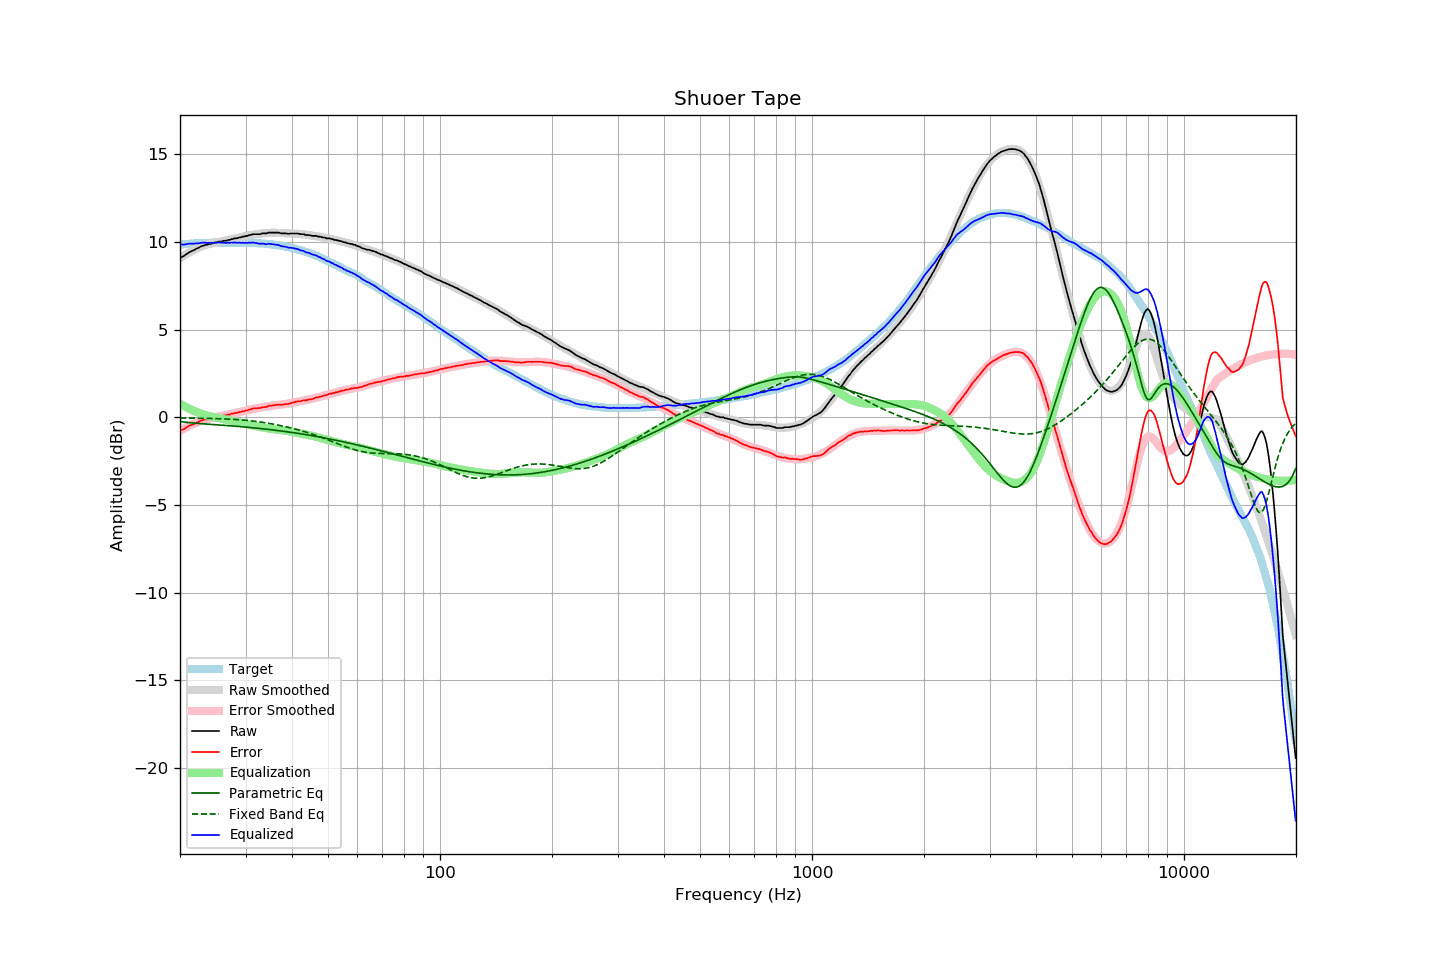

Values plotted in this chart, from the file beside it:
frequency, raw, error, smoothed, error_smoothed, equalization, parametric_eq, fixed_band_eq, equalized_raw, equalized_smoothed, target
20.00, 9.11, -0.74, 9.08, -0.78, 0.78, -0.24, -0.04, 9.89, 9.85, 9.85
20.20, 9.14, -0.72, 9.14, -0.72, 0.72, -0.25, -0.04, 9.86, 9.86, 9.86
20.40, 9.18, -0.69, 9.20, -0.67, 0.67, -0.27, -0.04, 9.85, 9.87, 9.87
20.61, 9.24, -0.64, 9.26, -0.62, 0.62, -0.28, -0.04, 9.86, 9.88, 9.88
20.81, 9.31, -0.57, 9.31, -0.57, 0.57, -0.29, -0.04, 9.88, 9.89, 9.88
21.02, 9.37, -0.52, 9.37, -0.52, 0.52, -0.30, -0.04, 9.89, 9.89, 9.89
21.23, 9.43, -0.47, 9.42, -0.48, 0.48, -0.31, -0.04, 9.91, 9.90, 9.90
21.44, 9.47, -0.44, 9.47, -0.44, 0.44, -0.32, -0.05, 9.91, 9.91, 9.91
21.66, 9.51, -0.40, 9.52, -0.39, 0.39, -0.32, -0.05, 9.90, 9.91, 9.91
21.87, 9.55, -0.37, 9.57, -0.35, 0.35, -0.33, -0.05, 9.90, 9.92, 9.92
22.09, 9.61, -0.31, 9.61, -0.32, 0.32, -0.34, -0.05, 9.93, 9.92, 9.92
22.31, 9.65, -0.28, 9.65, -0.28, 0.28, -0.35, -0.05, 9.93, 9.93, 9.93
22.54, 9.69, -0.24, 9.69, -0.24, 0.24, -0.36, -0.05, 9.93, 9.93, 9.93
22.76, 9.75, -0.19, 9.73, -0.21, 0.21, -0.36, -0.06, 9.96, 9.94, 9.94
22.99, 9.78, -0.16, 9.76, -0.18, 0.18, -0.37, -0.06, 9.96, 9.94, 9.94
23.22, 9.81, -0.13, 9.80, -0.15, 0.15, -0.38, -0.06, 9.96, 9.95, 9.94
23.45, 9.84, -0.11, 9.83, -0.12, 0.12, -0.38, -0.06, 9.96, 9.95, 9.95
23.69, 9.84, -0.11, 9.85, -0.10, 0.10, -0.39, -0.06, 9.94, 9.95, 9.95
23.92, 9.89, -0.06, 9.88, -0.07, 0.07, -0.40, -0.06, 9.96, 9.95, 9.95
24.16, 9.89, -0.06, 9.91, -0.05, 0.05, -0.40, -0.07, 9.94, 9.96, 9.95
24.40, 9.93, -0.03, 9.93, -0.03, 0.03, -0.41, -0.07, 9.96, 9.96, 9.96
24.65, 9.93, -0.03, 9.95, -0.01, 0.01, -0.42, -0.07, 9.94, 9.96, 9.96
24.89, 9.98, 0.02, 9.97, 0.01, -0.01, -0.42, -0.07, 9.97, 9.96, 9.96
25.14, 9.98, 0.02, 9.98, 0.02, -0.02, -0.43, -0.08, 9.96, 9.96, 9.96
25.39, 10.02, 0.06, 10.00, 0.04, -0.04, -0.44, -0.08, 9.98, 9.96, 9.96
25.65, 10.03, 0.07, 10.02, 0.06, -0.06, -0.44, -0.08, 9.97, 9.96, 9.96
25.91, 10.03, 0.07, 10.04, 0.08, -0.08, -0.45, -0.09, 9.95, 9.96, 9.96
26.16, 10.07, 0.11, 10.06, 0.10, -0.10, -0.46, -0.09, 9.97, 9.96, 9.96
26.43, 10.07, 0.11, 10.08, 0.12, -0.12, -0.46, -0.09, 9.95, 9.96, 9.96
26.69, 10.08, 0.12, 10.10, 0.13, -0.13, -0.47, -0.10, 9.94, 9.96, 9.96
26.96, 10.12, 0.16, 10.12, 0.15, -0.15, -0.48, -0.10, 9.97, 9.96, 9.96
27.23, 10.12, 0.16, 10.14, 0.17, -0.17, -0.48, -0.11, 9.95, 9.96, 9.96
27.50, 10.17, 0.21, 10.15, 0.19, -0.19, -0.49, -0.11, 9.98, 9.96, 9.96
27.77, 10.17, 0.21, 10.17, 0.21, -0.21, -0.50, -0.12, 9.96, 9.96, 9.96
28.05, 10.21, 0.25, 10.19, 0.23, -0.23, -0.50, -0.12, 9.98, 9.96, 9.96
28.33, 10.21, 0.25, 10.21, 0.25, -0.25, -0.51, -0.13, 9.96, 9.96, 9.96
28.62, 10.23, 0.27, 10.24, 0.27, -0.27, -0.52, -0.13, 9.96, 9.96, 9.96
28.90, 10.26, 0.30, 10.26, 0.30, -0.30, -0.53, -0.14, 9.96, 9.96, 9.96
29.19, 10.27, 0.31, 10.28, 0.32, -0.32, -0.53, -0.15, 9.95, 9.96, 9.96
29.48, 10.31, 0.35, 10.31, 0.35, -0.35, -0.54, -0.15, 9.96, 9.96, 9.96
29.78, 10.31, 0.35, 10.33, 0.37, -0.37, -0.55, -0.16, 9.94, 9.96, 9.96
30.08, 10.35, 0.39, 10.34, 0.39, -0.39, -0.56, -0.17, 9.96, 9.96, 9.96
30.38, 10.35, 0.40, 10.36, 0.41, -0.41, -0.57, -0.18, 9.94, 9.95, 9.95
30.68, 10.40, 0.45, 10.38, 0.43, -0.43, -0.58, -0.19, 9.97, 9.95, 9.95
30.99, 10.40, 0.45, 10.40, 0.45, -0.45, -0.58, -0.20, 9.95, 9.95, 9.95
31.30, 10.44, 0.50, 10.41, 0.47, -0.47, -0.59, -0.21, 9.97, 9.95, 9.94
31.61, 10.45, 0.51, 10.43, 0.49, -0.49, -0.60, -0.22, 9.96, 9.94, 9.94
31.93, 10.45, 0.52, 10.44, 0.50, -0.50, -0.61, -0.23, 9.94, 9.94, 9.93
32.24, 10.45, 0.52, 10.45, 0.52, -0.52, -0.62, -0.24, 9.93, 9.93, 9.93
32.57, 10.45, 0.53, 10.47, 0.54, -0.54, -0.63, -0.25, 9.91, 9.93, 9.92
32.89, 10.45, 0.53, 10.48, 0.56, -0.56, -0.64, -0.27, 9.89, 9.92, 9.92
33.22, 10.49, 0.58, 10.49, 0.57, -0.57, -0.65, -0.28, 9.92, 9.91, 9.91
33.55, 10.49, 0.58, 10.50, 0.59, -0.59, -0.66, -0.29, 9.90, 9.91, 9.91
33.89, 10.49, 0.59, 10.51, 0.61, -0.61, -0.67, -0.31, 9.88, 9.90, 9.90
34.23, 10.49, 0.60, 10.51, 0.62, -0.62, -0.68, -0.32, 9.87, 9.89, 9.89
34.57, 10.54, 0.66, 10.52, 0.63, -0.63, -0.69, -0.34, 9.91, 9.88, 9.88
34.92, 10.54, 0.67, 10.52, 0.65, -0.65, -0.70, -0.36, 9.89, 9.87, 9.87
35.27, 10.54, 0.67, 10.53, 0.66, -0.66, -0.71, -0.37, 9.88, 9.86, 9.87
35.62, 10.54, 0.69, 10.53, 0.67, -0.67, -0.72, -0.39, 9.87, 9.85, 9.85
35.97, 10.54, 0.70, 10.53, 0.69, -0.69, -0.73, -0.41, 9.85, 9.84, 9.84
... 635 more rows
